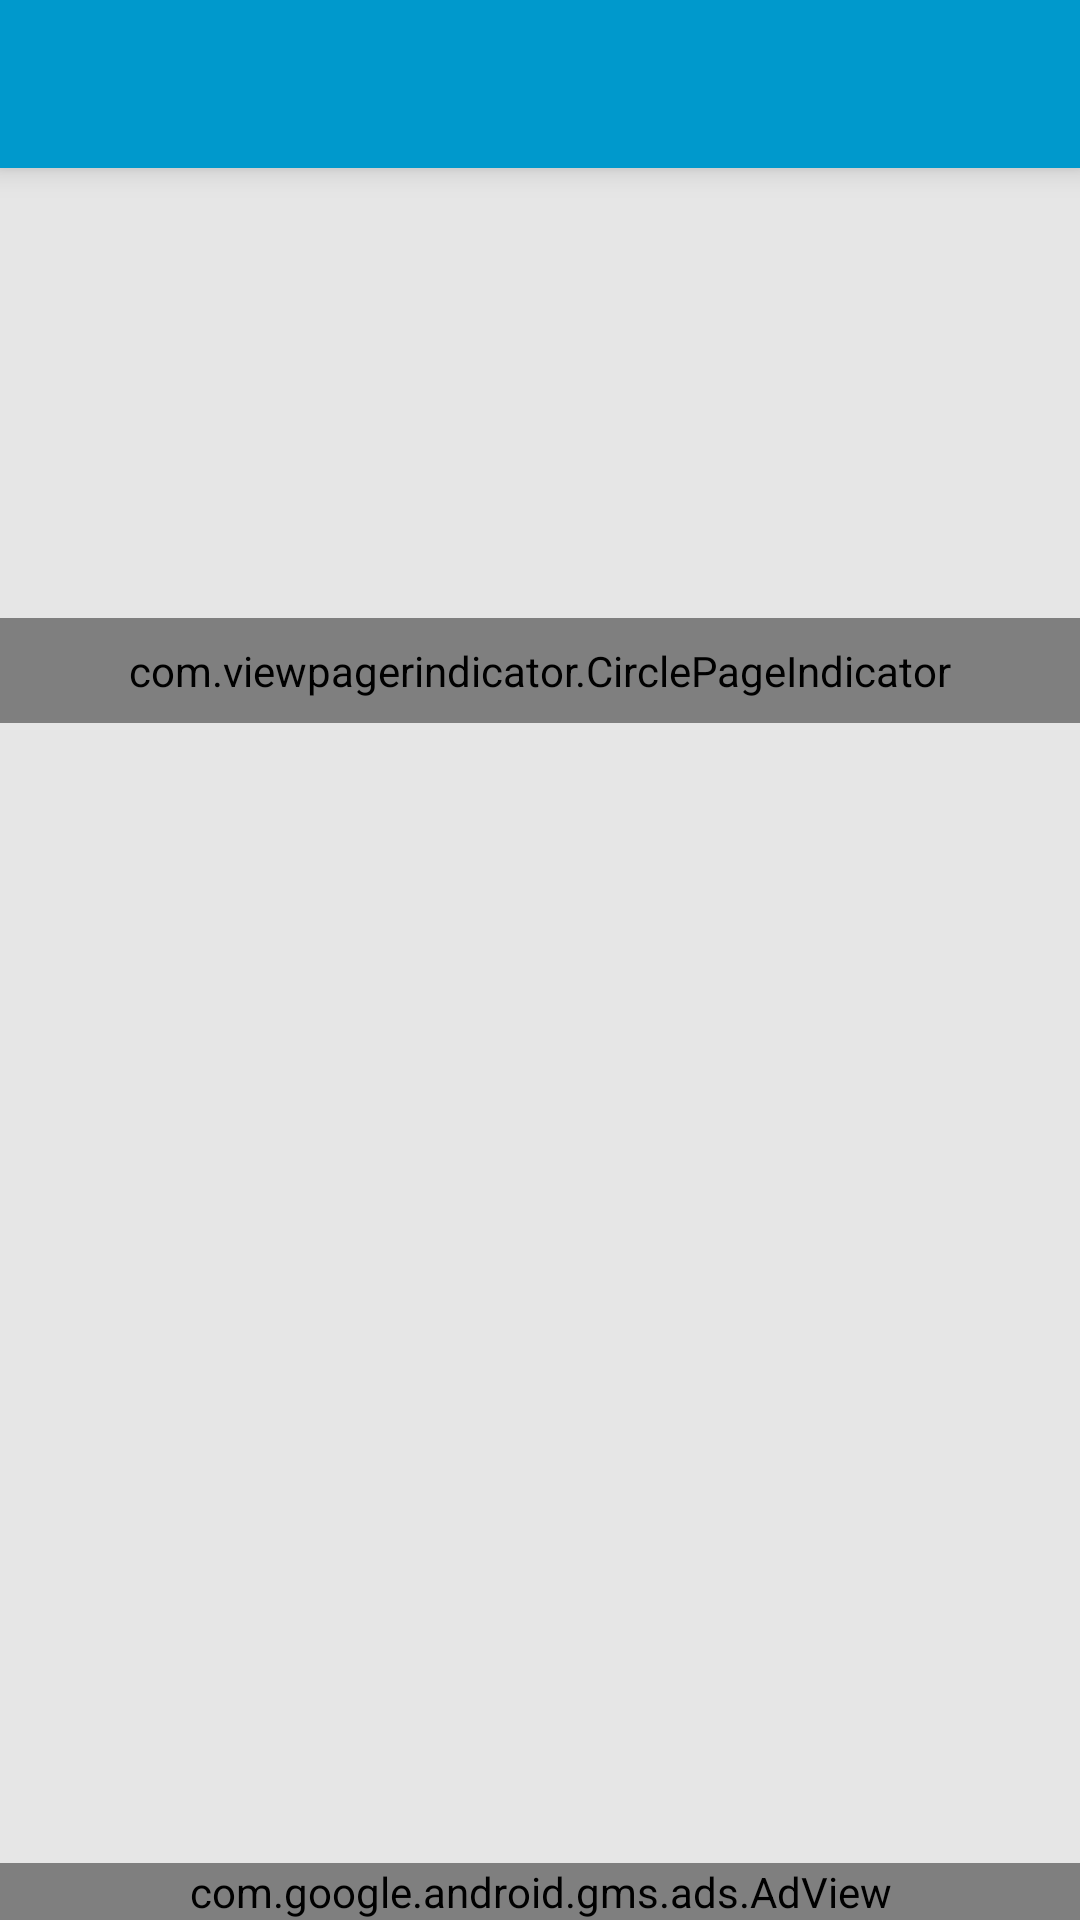

Android layout source for this screen:
<!-- AndroidManifest.xml: application theme AppTheme -->
<!-- res/layout/activity_game.xml -->
<?xml version="1.0" encoding="utf-8"?>
<RelativeLayout xmlns:android="http://schemas.android.com/apk/res/android"
    xmlns:ads="http://schemas.android.com/apk/res-auto"
    android:layout_width="match_parent"
    android:layout_height="match_parent"
    android:background="#E6E6E6"
    android:orientation="vertical" >
    
     <com.google.android.gms.ads.AdView
        android:id="@+id/adView2"
        android:layout_width="match_parent"
        android:layout_height="wrap_content"
        android:layout_alignParentBottom="true"
        ads:adSize="BANNER"
        ads:adUnitId="@string/ad_unit_id"
        android:background="#000000" >

    </com.google.android.gms.ads.AdView>

    <LinearLayout
        android:id="@+id/game_ll"
        android:layout_width="match_parent"
        android:layout_height="wrap_content"
        android:layout_above="@id/adView2"
        android:orientation="vertical" >

        <include
            android:id="@+id/toolbar"
            layout="@layout/toolbar"
            ></include>

        <RelativeLayout
            android:layout_width="match_parent"
            android:layout_height="185dp" >

            <android.support.v4.view.ViewPager
                android:id="@+id/pager"
                android:layout_width="fill_parent"
                android:layout_height="wrap_content"
                android:padding="5dp" >
            </android.support.v4.view.ViewPager>

            <com.viewpagerindicator.CirclePageIndicator
                android:id="@+id/circles"
                android:layout_width="fill_parent"
                android:layout_height="wrap_content"
                android:layout_alignBottom="@+id/pager"
                android:padding="8dp" />

            <FrameLayout
                android:id="@+id/fl"
                android:layout_width="match_parent"
                android:layout_height="match_parent"
                android:visibility="gone" >
            </FrameLayout>
        </RelativeLayout>

        <TextView
            android:id="@+id/countdown"
            android:layout_width="wrap_content"
            android:layout_height="wrap_content"
            android:layout_gravity="center"
            android:layout_marginBottom="5dp"
            android:layout_marginTop="5dp"
            android:textSize="28sp" />

        <RelativeLayout
            android:id="@+id/related_rl"
            android:layout_width="match_parent"
            android:layout_height="match_parent" >

            <ListView
                android:id="@+id/feed_lv"
                android:layout_width="match_parent"
                android:layout_height="match_parent" >
            </ListView>

            <TextView
                android:id="@+id/norelated_tv"
                android:layout_width="wrap_content"
                android:layout_height="wrap_content"
                android:layout_centerHorizontal="false"
                android:layout_centerInParent="true"
                android:gravity="center_horizontal"
                android:paddingBottom="50dp"
                android:text="No related games available"
                android:textSize="16sp"
                android:visibility="invisible" />
        </RelativeLayout>
    </LinearLayout>

   

</RelativeLayout>
<!-- res/layout/toolbar.xml (included above) -->
<?xml version="1.0" encoding="utf-8"?>
    <android.support.v7.widget.Toolbar xmlns:android="http://schemas.android.com/apk/res/android" xmlns:app="http://schemas.android.com/apk/res-auto"
        android:id="@+id/toolbar"
        android:layout_width="match_parent"
        android:layout_height="wrap_content"
        android:layout_alignParentTop="true"
        android:background="?attr/colorPrimary"
        android:elevation="6dp"
        android:minHeight="?attr/actionBarSize"
        android:theme="@style/ThemeOverlay.AppCompat.Dark.ActionBar"
        app:popupTheme="@style/ThemeOverlay.AppCompat.Light"/>
<!-- resources referenced by this layout -->
<resources>
  <string name="ad_unit_id">ca-app-pub-3968851031522558/3719734390</string>
  <style name="AppTheme" parent="Theme.AppCompat.Light.NoActionBar">
          
          <item name="android:popupMenuStyle">@style/PopupMenu</item>
          <item name="android:textViewStyle">@style/Widget.TextView.Black</item>
          
          <item name="colorPrimary">#0099cc</item>
          
          <item name="colorPrimaryDark">#000000</item>
          
          <item name="colorAccent">#FF4081</item>
          
      </style>
  <style name="PopupMenu" parent="@android:style/Widget.PopupMenu">
      <item name="android:popupBackground">@android:color/white</item>
  	</style>
  <style name="Widget.TextView.Black" parent="@android:style/Widget.TextView">
         <item name="android:textColor">#000000</item>
     </style>
</resources>
